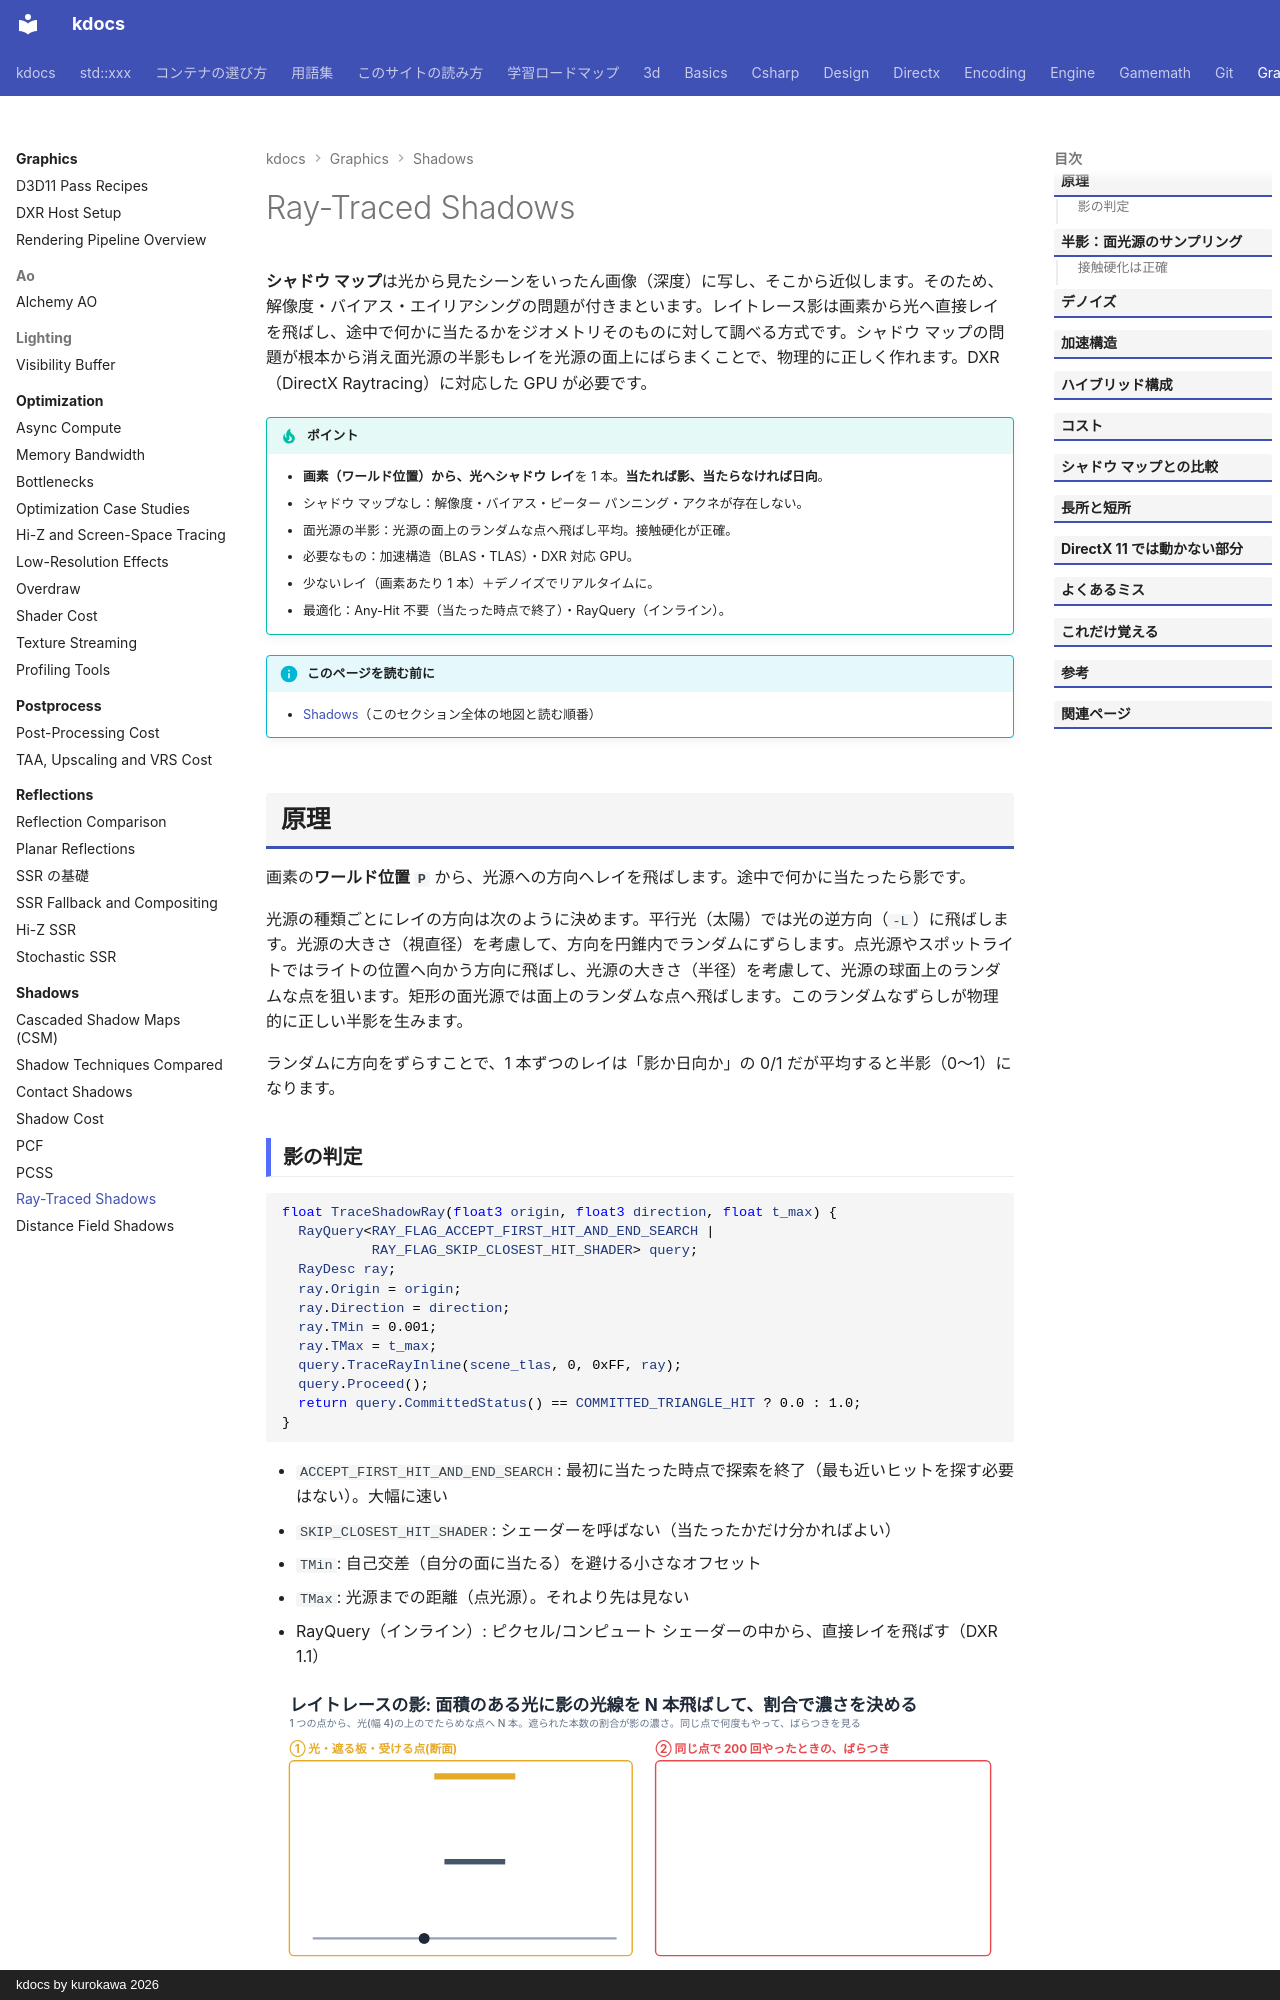

repository: qwzxdf/kdocs · page: graphics/shadows/ray-traced/index.html · generator: mkdocs · copyright: kdocs by kurokawa 2026

---
title: Ray-Traced Shadows
tags:
  - 描画
---

# Ray-Traced Shadows

<strong>シャドウ マップ</strong>は光から見たシーンをいったん画像（深度）に写し、そこから近似します。そのため、解像度・バイアス・エイリアシングの問題が付きまといます。レイトレース影は画素から光へ直接レイを飛ばし、途中で何かに当たるかをジオメトリそのものに対して調べる方式です。シャドウ マップの問題が根本から消え面光源の半影もレイを光源の面上にばらまくことで、物理的に正しく作れます。DXR（DirectX Raytracing）に対応した GPU が必要です。

!!! tip "ポイント"
    - <strong>画素（ワールド位置）から、光へシャドウ レイ</strong>を 1 本。<strong>当たれば影、当たらなければ日向</strong>。
    - シャドウ マップなし：解像度・バイアス・ピーター パンニング・アクネが存在しない。
    - 面光源の半影：光源の面上のランダムな点へ飛ばし平均。接触硬化が正確。
    - 必要なもの：加速構造（BLAS・TLAS）・DXR 対応 GPU。
    - 少ないレイ（画素あたり 1 本）＋デノイズでリアルタイムに。
    - 最適化：Any-Hit 不要（当たった時点で終了）・RayQuery（インライン）。

!!! info "このページを読む前に"
    - [Shadows](index.md)（このセクション全体の地図と読む順番）

## 原理

画素の<strong>ワールド位置 `P`</strong> から、光源への方向へレイを飛ばします。途中で何かに当たったら影です。

光源の種類ごとにレイの方向は次のように決めます。平行光（太陽）では光の逆方向（`-L`）に飛ばします。光源の大きさ（視直径）を考慮して、方向を円錐内でランダムにずらします。点光源やスポットライトではライトの位置へ向かう方向に飛ばし、光源の大きさ（半径）を考慮して、光源の球面上のランダムな点を狙います。矩形の面光源では面上のランダムな点へ飛ばします。このランダムなずらしが物理的に正しい半影を生みます。

ランダムに方向をずらすことで、1 本ずつのレイは「影か日向か」の 0/1 だが平均すると半影（0〜1）になります。
